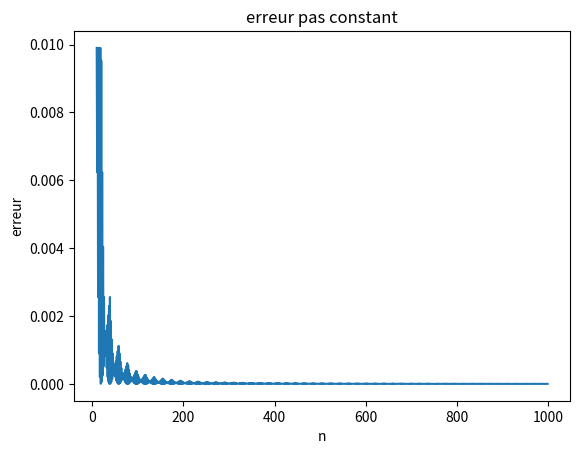

Write the Python code that produced this figure.
import math
import matplotlib.pyplot as plt


def f(x):
    return x ** 3 - 3 * x ** 2 + 2 * x + 5


# dérivée de f
def f_deriv(x):
    return 3 * x ** 2 - 6 * x + 2


def balayage_pas_constant(a, b, n, f, mini):
    dx = (b - a) / n
    extremum = f(a)
    for i in range(1, n):
        x = a + i * dx
        y = f(x)
        if y < extremum and mini or y > extremum and not mini:
            extremum = y

    return extremum


def balayage_pas_constant_err(a, b, n, f, exact):
    dx = (b - a) / n
    min = f(a)
    for i in range(1, n):
        x = a + i * dx
        y = f(x)
        if y < min:
            min = y
    return abs(min - exact)


def gradient1D(f, x0, f_deriv, u, epsilon):
    xn = x0
    der = f_deriv(xn)
    end = 100000
    while not (epsilon > der > - epsilon) and end >0:
        xn = xn + u * f_deriv(xn)
        der = f_deriv(xn)
        end -= 1
    return f(xn)


def methode_pas_constant():
    n_list = [i for i in range(10, 1000)]
    err_list = []

    maxi_exact = 5 + 2 / (3 * math.sqrt(3))
    print("minimum : exact =", min_exact, " ; calc =", balayage_pas_constant(0, 3, 100, f, True))
    print("maximum : exact =", maxi_exact, " ; calc =", balayage_pas_constant(0, 1, 100, f, False))

    for n in n_list:
        err_list.append(balayage_pas_constant_err(0, 3, n, f, min_exact))

    plt.plot(n_list, err_list)
    plt.title("erreur pas constant")
    plt.xlabel("n")
    plt.ylabel("erreur")
    plt.savefig("Erreur_balayage_pas_constant.png")
    plt.clf()


if __name__ == "__main__":
    # question 1 / 2 / 3 / 4
    min_exact = 5 - 2 / (3 * math.sqrt(3))
    methode_pas_constant()

    # question 6
    print("\n------ Gradient1D ---------\n")
    mini = gradient1D(f, 1.5, f_deriv, -0.001, 0.001)
    print("minimum : exact =", min_exact, " ; calc =", mini)
    print("erreur :", abs(min_exact - mini))
